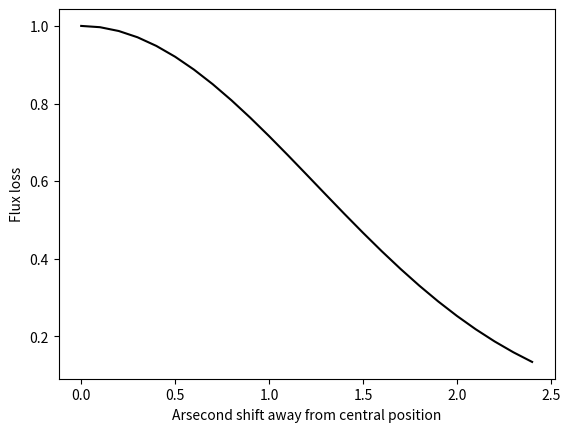

Write the Python code that produced this figure.
from scipy.integrate import quad
import numpy as np
import matplotlib.pyplot as plt

def integrand_theta(theta, rho,R,sigma):	# Integration with respect to theta
    return np.exp(2*rho*R*np.cos(theta) / 2*sigma**2)

def integrand_R(R,rho,sigma):			# Integration with respect to R  
    return R*np.exp(-R**2 / 2*sigma**2)*quad(integrand_theta, 0, 2*np.pi, args=(rho,R,sigma))[0]*np.exp(-rho**2 / 2*sigma**2)

def main():

	FWHM		= 1.7	# FWHM in Cross dispersion direction p.56 COS manual
	R       	= 1.25	# Aperture size. R = Diameter of 2.5"/2 = 1.25"
	
	sigma   	= FWHM/ 2*np.sqrt(2*np.log(2))	# Convert from FWHM --> sigma
	rho     	= np.arange(0,2.5,0.1)			# [arcsec]

	flux	= []
	shift	= []

	for i in range(len(rho)):
		flux.append(quad(integrand_R, 0, R, args=(rho[i],sigma))[0])
		shift.append(rho[i])
	
	flux = np.array(flux)
	shift = np.array(shift)
	
	plt.plot(shift,flux/flux[0],'-k')
	plt.ylabel('Flux loss')
	plt.xlabel('Arsecond shift away from central position')
	plt.show()

if __name__ == '__main__':
    main()
